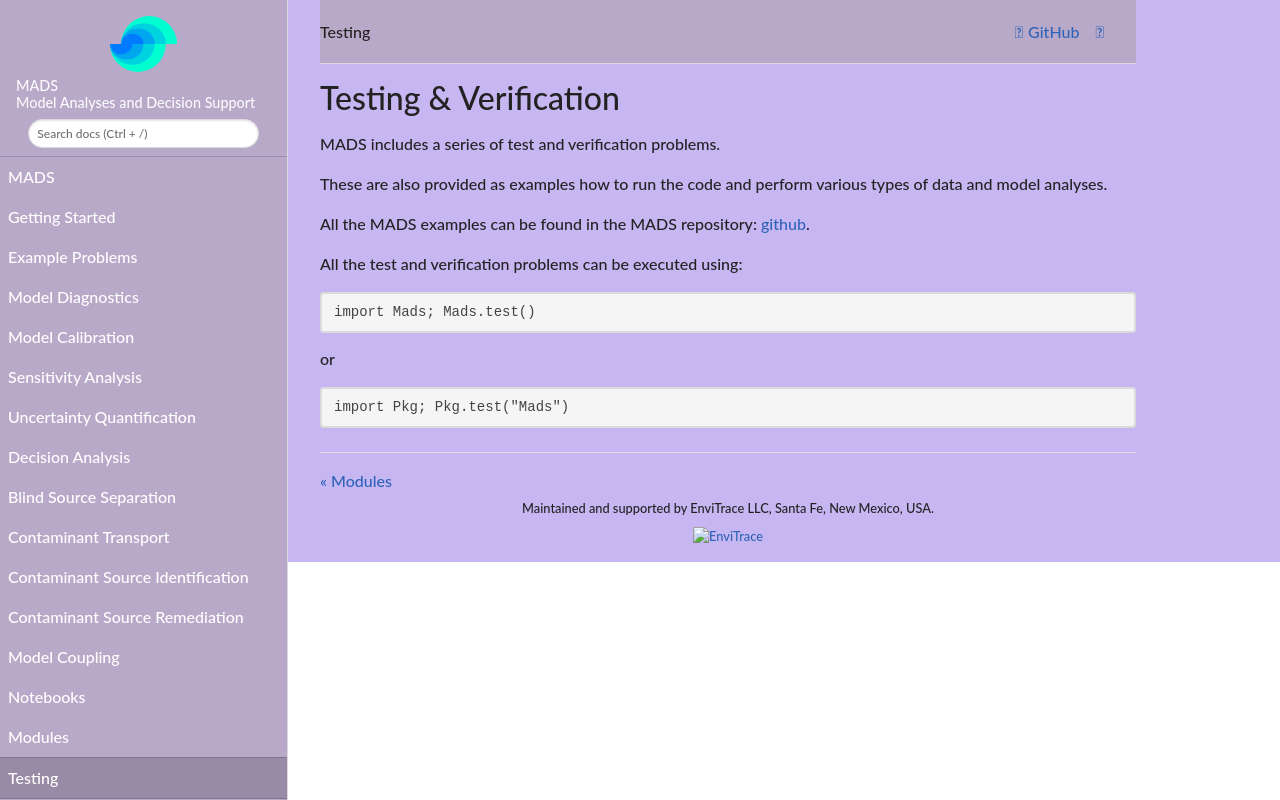

repository: madsjulia/Mads.jl · page: dev/Testing.html · generator: mkdocs

# Testing & Verification

MADS includes a series of test and verification problems.

These are also provided as examples how to run the code and perform various types of data and model analyses.

All the MADS examples can be found in the MADS repository: [github](https://github.com/madsjulia/Mads.jl/tree/master/examples).

All the test and verification problems can be executed using:

```julia
import Mads; Mads.test()
```

or

```julia
import Pkg; Pkg.test("Mads")
```
